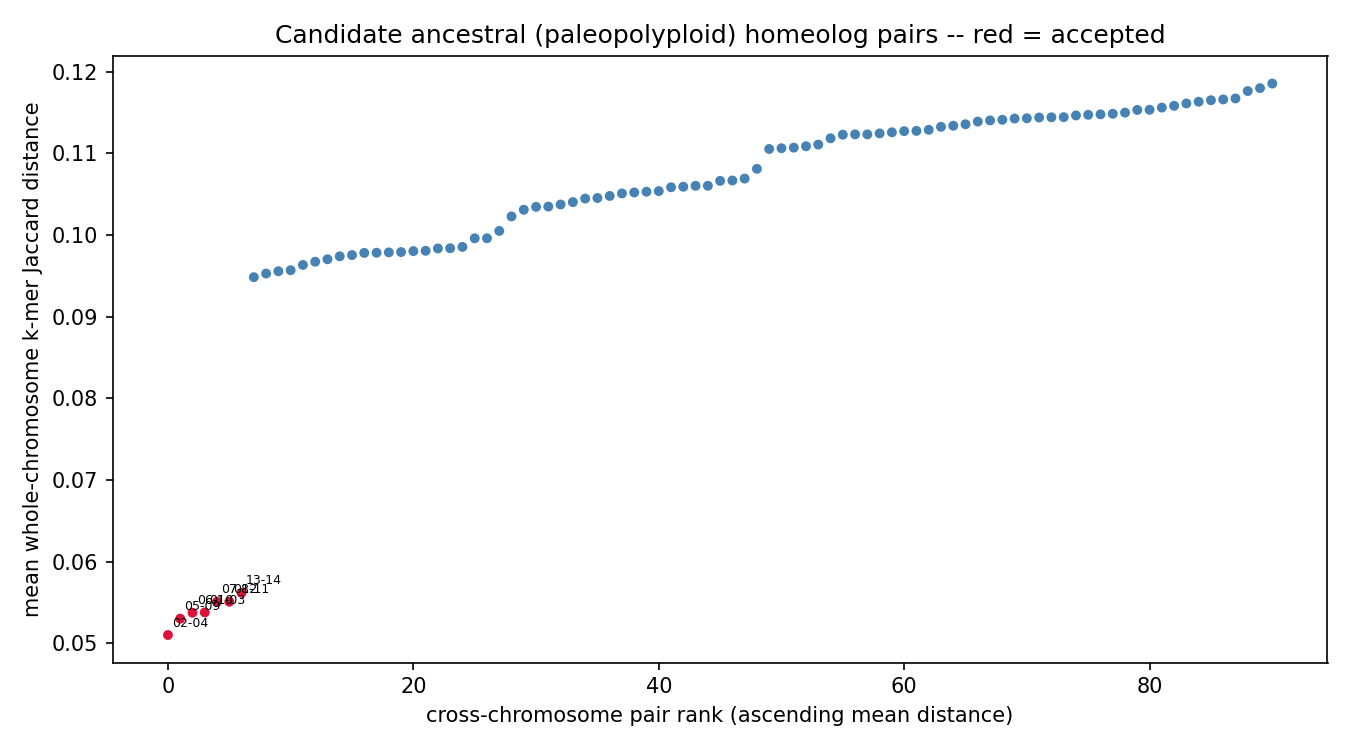

The table this chart was drawn from, first rows:
chrom_a	chrom_b	mean_distance	z_score	p_value	q_value	n_haplotype_copy_pairs	resolution_limited	n_resolution_limited_of_total
chr02	chr04	0.05102	-7.948	9.4369e-16	8.58758e-14	4	False	0/4
chr05	chr09	0.05302	-7.667	8.82627e-15	4.01595e-13	4	False	0/4
chr06	chr10	0.05375	-7.565	1.93734e-14	4.58425e-13	4	False	0/4
chr01	chr03	0.05378	-7.560	2.01505e-14	4.58425e-13	4	False	0/4
chr07	chr12	0.05509	-7.377	8.11018e-14	1.23257e-12	4	False	0/4
chr08	chr11	0.05509	-7.376	8.12683e-14	1.23257e-12	4	False	0/4
chr13	chr14	0.05618	-7.223	2.5363e-13	3.2972e-12	4	False	0/4
